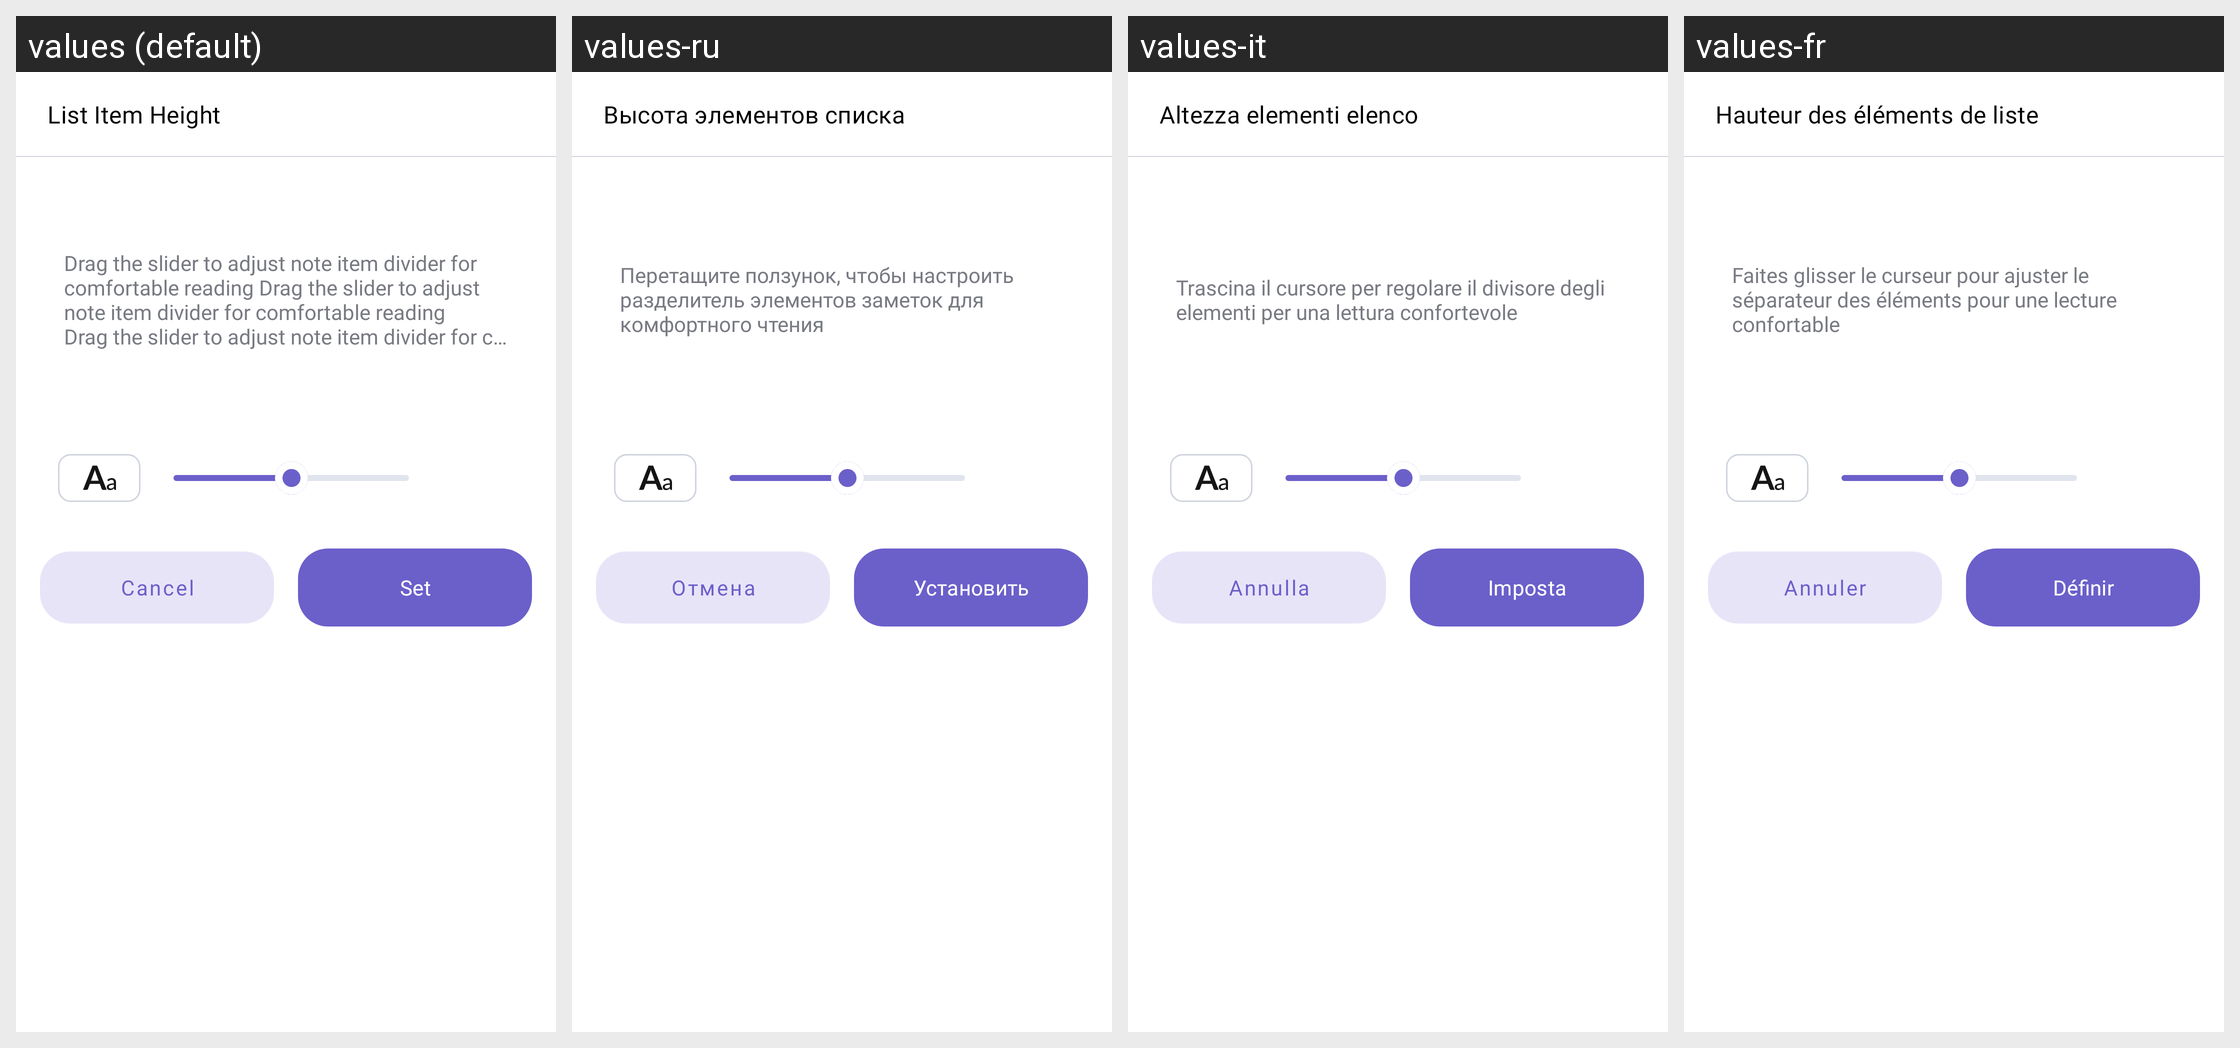

For this localized Android screen grid, give each drawn string resource with its value in every locale shown.
Android screen res/layout/panel_list_item_height.xml rendered under 4 locales, left to right: values (default), values-ru, values-it, values-fr. Device: Nexus 5 (rendered at 1080×1920; each locale shown at half size, 540×960, under a caption strip naming it); theme Theme.Notes.
Other locales in the repository, not shown: values-de, values-es, values-fil, values-hi, values-ko, values-nl, values-pt, values-pt-rBR, values-tr, values-zh.
Strings drawn on this screen, with the default value and each locale's value (text and hints the layout hard-codes, and strings that could not be matched under every locale, appear in the picture but are not listed):

list_item_height
  values: List Item Height
  values-ru: Высота элементов списка
  values-it: Altezza elementi elenco
  values-fr: Hauteur des éléments de liste

list_item_height_preview
  values: Drag the slider to adjust note item divider for comfortable reading Drag the slider to adjust note item divider for comfortable reading Drag the slider to adjust note item divider for comfortable reading
  values-ru: Перетащите ползунок, чтобы настроить разделитель элементов заметок для комфортного чтения
  values-it: Trascina il cursore per regolare il divisore degli elementi per una lettura confortevole
  values-fr: Faites glisser le curseur pour ajuster le séparateur des éléments pour une lecture confortable

cancel
  values: Cancel
  values-ru: Отмена
  values-it: Annulla
  values-fr: Annuler

set
  values: Set
  values-ru: Установить
  values-it: Imposta
  values-fr: Définir
